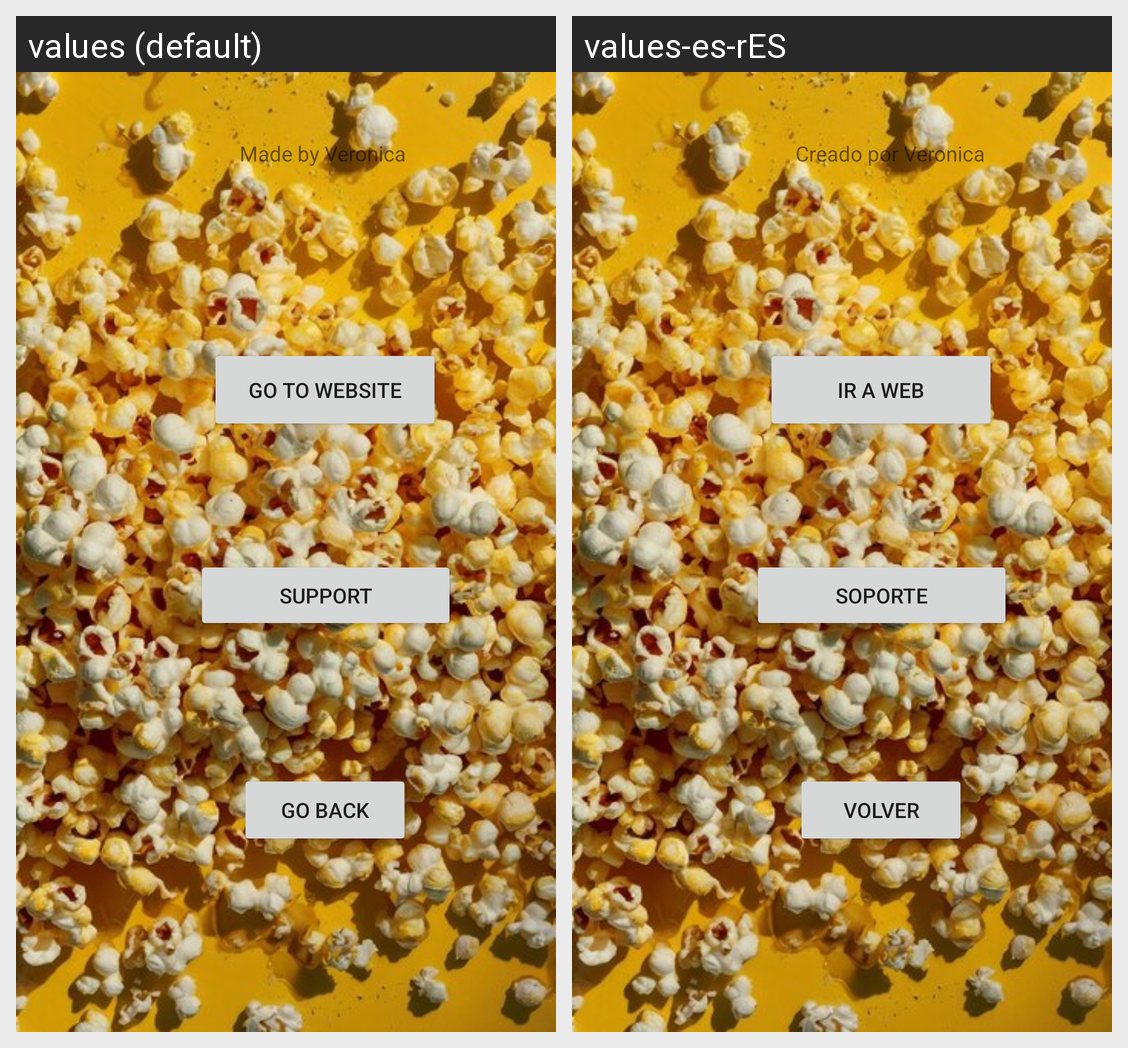

The Android screen above is rendered under two locales of the same app. Produce the string resources it draws, with the default and per-locale values.
Android screen res/layout/activity_main.xml rendered under 2 locales, left to right: values (default), values-es-rES. Device: Nexus 5 (rendered at 1080×1920; each locale shown at half size, 540×960, under a caption strip naming it); theme Theme.FilmotecaFinal.
Strings drawn on this screen, with the default value and each locale's value (text and hints the layout hard-codes, and strings that could not be matched under every locale, appear in the picture but are not listed):

boton_uno
  values: Go to Website
  values-es-rES: Ir a web

boton_dos
  values: Support
  values-es-rES: Soporte

boton_tres
  values: Go back
  values-es-rES: Volver

Creadora
  values: Made by Veronica
  values-es-rES: Creado por Veronica
